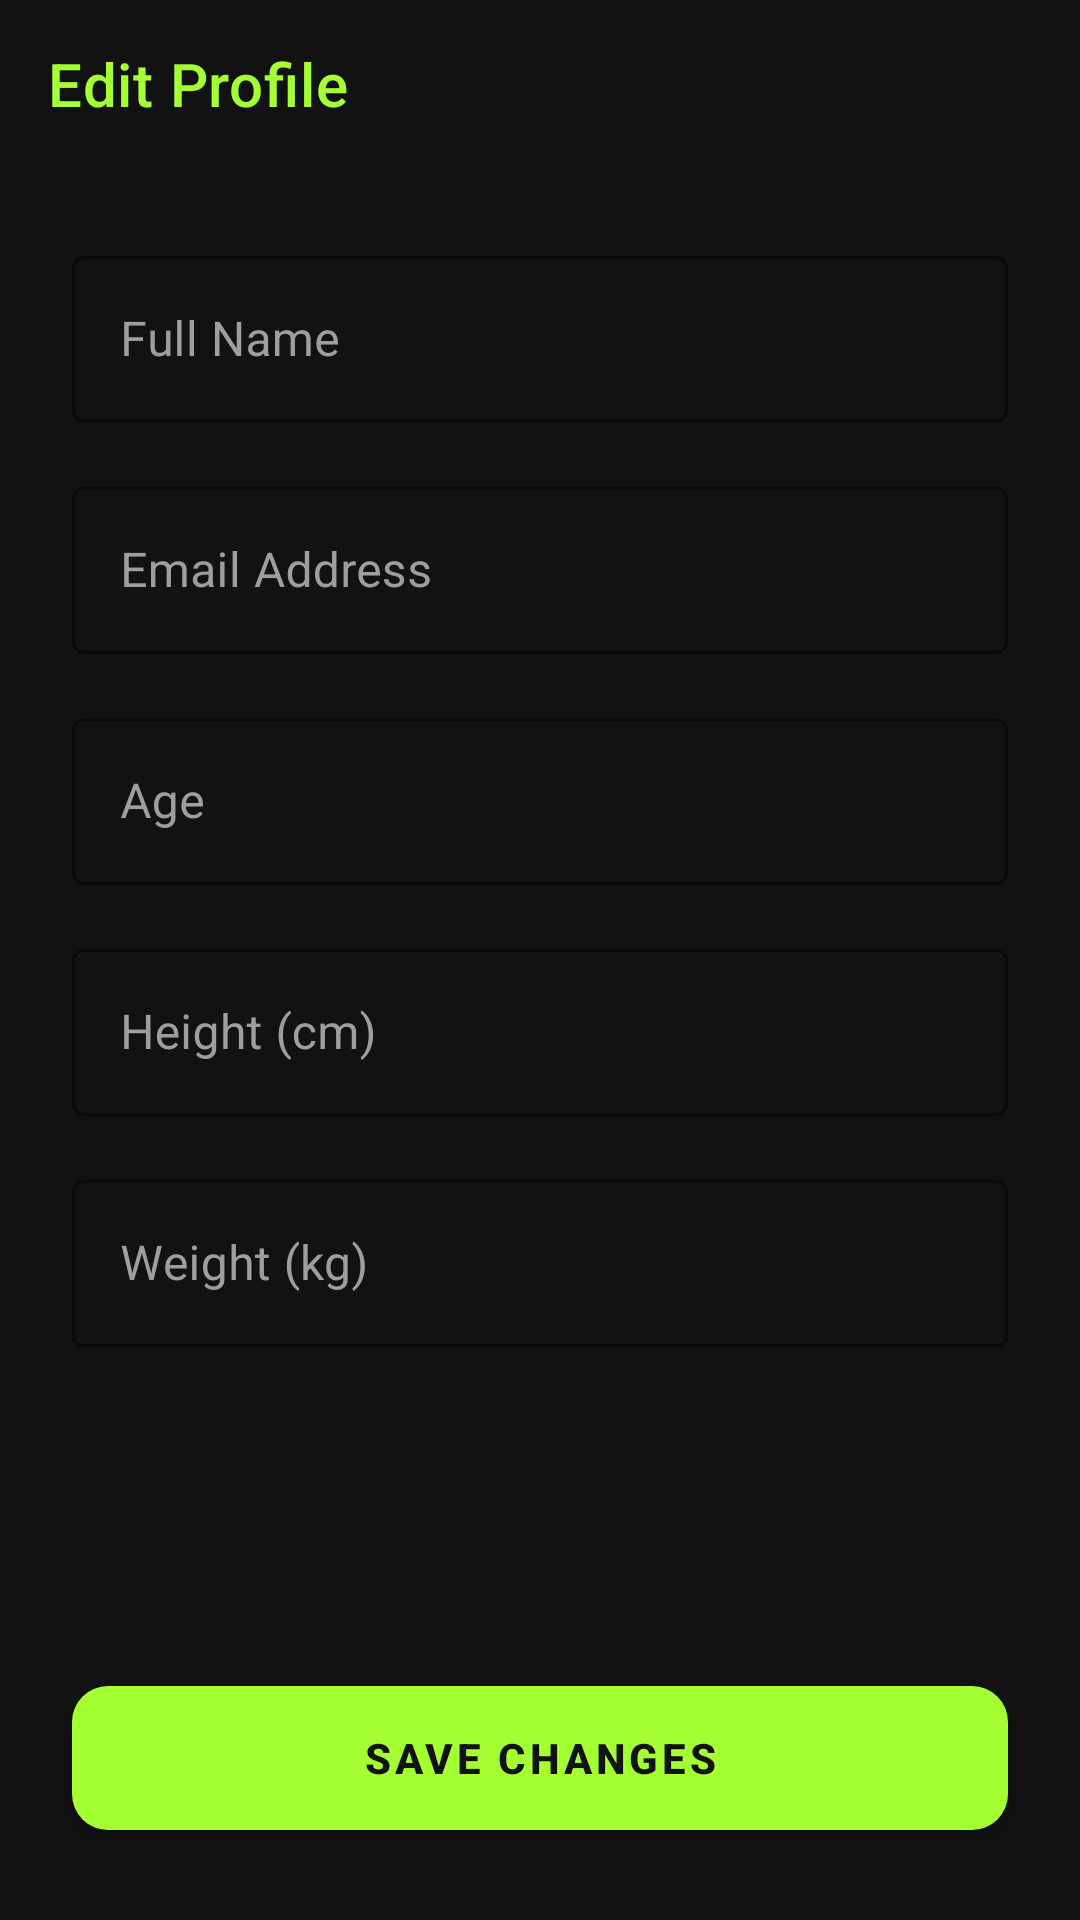

Here is an Android app screen rendered from its layout file. Give the layout XML and the strings, colors and styles it references.
<!-- AndroidManifest.xml: application theme Theme.FitTrack -->
<!-- res/layout/activity_edit_profile.xml -->
<?xml version="1.0" encoding="utf-8"?>
<androidx.constraintlayout.widget.ConstraintLayout
    xmlns:android="http://schemas.android.com/apk/res/android"
    xmlns:app="http://schemas.android.com/apk/res-auto"
    android:layout_width="match_parent"
    android:layout_height="match_parent"
    android:background="@color/gym_black">

    <androidx.appcompat.widget.Toolbar
        android:id="@+id/toolbarEdit"
        android:layout_width="match_parent"
        android:layout_height="?attr/actionBarSize"
        android:background="@color/gym_black"
        app:navigationIcon="@drawable/ic_back"
        app:title="Edit Profile"
        app:titleTextColor="@color/gym_neon_green"
        app:layout_constraintTop_toTopOf="parent" />

    <ScrollView
        android:layout_width="match_parent"
        android:layout_height="0dp"
        android:fillViewport="true"
        app:layout_constraintBottom_toTopOf="@id/btnSaveProfile"
        app:layout_constraintTop_toBottomOf="@id/toolbarEdit">

        <LinearLayout
            android:layout_width="match_parent"
            android:layout_height="wrap_content"
            android:orientation="vertical"
            android:padding="24dp">

            <com.google.android.material.textfield.TextInputLayout
                style="@style/Widget.MaterialComponents.TextInputLayout.OutlinedBox"
                android:layout_width="match_parent"
                android:layout_height="wrap_content"
                android:hint="Full Name"
                android:textColorHint="@color/grey_text"
                app:boxStrokeColor="@color/gym_neon_green"
                app:hintTextColor="@color/gym_neon_green">
                <com.google.android.material.textfield.TextInputEditText
                    android:id="@+id/etEditName"
                    android:layout_width="match_parent"
                    android:layout_height="wrap_content"
                    android:inputType="textPersonName"
                    android:textColor="@color/white" />
            </com.google.android.material.textfield.TextInputLayout>

            <com.google.android.material.textfield.TextInputLayout
                style="@style/Widget.MaterialComponents.TextInputLayout.OutlinedBox"
                android:layout_width="match_parent"
                android:layout_height="wrap_content"
                android:layout_marginTop="16dp"
                android:hint="Email Address"
                android:textColorHint="@color/grey_text"
                app:boxStrokeColor="@color/gym_neon_green"
                app:hintTextColor="@color/gym_neon_green">
                <com.google.android.material.textfield.TextInputEditText
                    android:id="@+id/etEditEmail"
                    android:layout_width="match_parent"
                    android:layout_height="wrap_content"
                    android:inputType="textEmailAddress"
                    android:textColor="@color/white" />
            </com.google.android.material.textfield.TextInputLayout>

            <com.google.android.material.textfield.TextInputLayout
                style="@style/Widget.MaterialComponents.TextInputLayout.OutlinedBox"
                android:layout_width="match_parent"
                android:layout_height="wrap_content"
                android:layout_marginTop="16dp"
                android:hint="Age"
                android:textColorHint="@color/grey_text"
                app:boxStrokeColor="@color/gym_neon_green"
                app:hintTextColor="@color/gym_neon_green">
                <com.google.android.material.textfield.TextInputEditText
                    android:id="@+id/etEditAge"
                    android:layout_width="match_parent"
                    android:layout_height="wrap_content"
                    android:inputType="number"
                    android:textColor="@color/white" />
            </com.google.android.material.textfield.TextInputLayout>

            <com.google.android.material.textfield.TextInputLayout
                style="@style/Widget.MaterialComponents.TextInputLayout.OutlinedBox"
                android:layout_width="match_parent"
                android:layout_height="wrap_content"
                android:layout_marginTop="16dp"
                android:hint="Height (cm)"
                android:textColorHint="@color/grey_text"
                app:boxStrokeColor="@color/gym_neon_green"
                app:hintTextColor="@color/gym_neon_green">
                <com.google.android.material.textfield.TextInputEditText
                    android:id="@+id/etEditHeight"
                    android:layout_width="match_parent"
                    android:layout_height="wrap_content"
                    android:inputType="number"
                    android:textColor="@color/white" />
            </com.google.android.material.textfield.TextInputLayout>

            <com.google.android.material.textfield.TextInputLayout
                style="@style/Widget.MaterialComponents.TextInputLayout.OutlinedBox"
                android:layout_width="match_parent"
                android:layout_height="wrap_content"
                android:layout_marginTop="16dp"
                android:hint="Weight (kg)"
                android:textColorHint="@color/grey_text"
                app:boxStrokeColor="@color/gym_neon_green"
                app:hintTextColor="@color/gym_neon_green">
                <com.google.android.material.textfield.TextInputEditText
                    android:id="@+id/etEditWeight"
                    android:layout_width="match_parent"
                    android:layout_height="wrap_content"
                    android:inputType="number"
                    android:textColor="@color/white" />
            </com.google.android.material.textfield.TextInputLayout>

        </LinearLayout>
    </ScrollView>

    <com.google.android.material.button.MaterialButton
        android:id="@+id/btnSaveProfile"
        android:layout_width="match_parent"
        android:layout_height="60dp"
        android:layout_margin="24dp"
        android:text="SAVE CHANGES"
        android:textColor="@color/gym_black"
        android:textStyle="bold"
        app:backgroundTint="@color/gym_neon_green"
        app:cornerRadius="12dp"
        app:layout_constraintBottom_toBottomOf="parent" />

</androidx.constraintlayout.widget.ConstraintLayout>
<!-- resources referenced by this layout -->
<resources>
  <color name="grey_text">#9E9E9E</color>
  <color name="gym_black">#121212</color>
  <color name="gym_neon_green">#A4FF33</color>
  <color name="white">#FFFFFFFF</color>
  <style name="Theme.FitTrack" parent="Theme.MaterialComponents.DayNight.NoActionBar">
          <item name="colorPrimary">#A4FF33</item>
          <item name="colorPrimaryVariant">#121212</item>
          <item name="colorOnPrimary">#121212</item>
  
          <item name="colorSecondary">#A4FF33</item>
          <item name="colorSecondaryVariant">#A4FF33</item>
          <item name="colorOnSecondary">#121212</item>
  
          <item name="android:statusBarColor">#121212</item>
  
          <item name="shapeAppearanceOverlay">@style/CircleImage</item>
      </style>
  <style name="CircleImage">
          <item name="cornerSize">50%</item>
      </style>
</resources>
